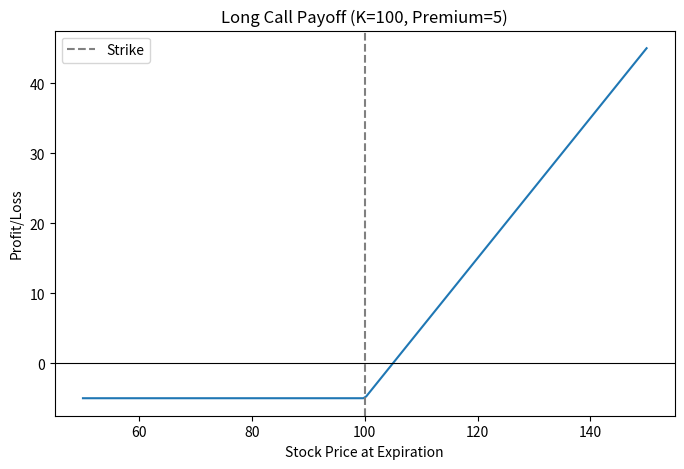

Recreate this plot in Python.
import numpy as np
import matplotlib.pyplot as plt

def callpayoff(Srange, K, premium=0):
    #payoff of a long call at expiration
    return np.maximum(Srange - K, 0)-premium

def putpayoff(Srange, K, premium=0):
    #payoff of a long put at expiration
    return np.maximum(K - Srange, 0)-premium

def coveredcall(Srange, S0, K, premium):
    #own the stock & sell a call against it, caps upside but you keep the premium
    stockpnl = Srange - S0
    shortcallpnl = -callpayoff(Srange, K, premium=0)+premium
    return stockpnl+shortcallpnl

def straddle(Srange, K, callprem, putprem):
    #long call & long put at the same strike, bets on a big move either direction
    return callpayoff(Srange, K, callprem)+putpayoff(Srange, K, putprem)

def ironcondor(Srange, Kputlong, Kputshort, Kcallshort, Kcalllong, netcredit):
    #sells a call spread and put spread together, profits if stock stays in a range
    longput=putpayoff(Srange, Kputlong, premium=0)
    shortput=-putpayoff(Srange, Kputshort, premium=0)
    shortcall=-callpayoff(Srange, Kcallshort, premium=0)
    longcall=callpayoff(Srange, Kcalllong, premium=0)
    return longput+shortput+shortcall+longcall+netcredit

def butterfly(Srange, Klow, Kmid, Khigh, netdebit):
    #bets the stock lands near Kmid, sell 2 in the middle, buy 1 on each side
    longlow=callpayoff(Srange, Klow, premium=0)
    shortmid=-2 * callpayoff(Srange, Kmid, premium=0)
    longhigh=callpayoff(Srange, Khigh, premium=0)
    return longlow+shortmid+longhigh-netdebit


if __name__ == '__main__':
    #test plot: just checking the basic long call payoff looks right
    Srange=np.linspace(50, 150, 200)
    payoff=callpayoff(Srange, K=100, premium=5)

    plt.figure(figsize=(8, 5))
    plt.plot(Srange, payoff)
    plt.axhline(0, color="black", linewidth=0.8)
    plt.axvline(100, color="gray", linestyle="--", label="Strike")
    plt.xlabel("Stock Price at Expiration")
    plt.ylabel("Profit/Loss")
    plt.title("Long Call Payoff (K=100, Premium=5)")
    plt.legend()
    plt.savefig("long_call_payoff.png")
    print("Saved long_call_payoff.png")
